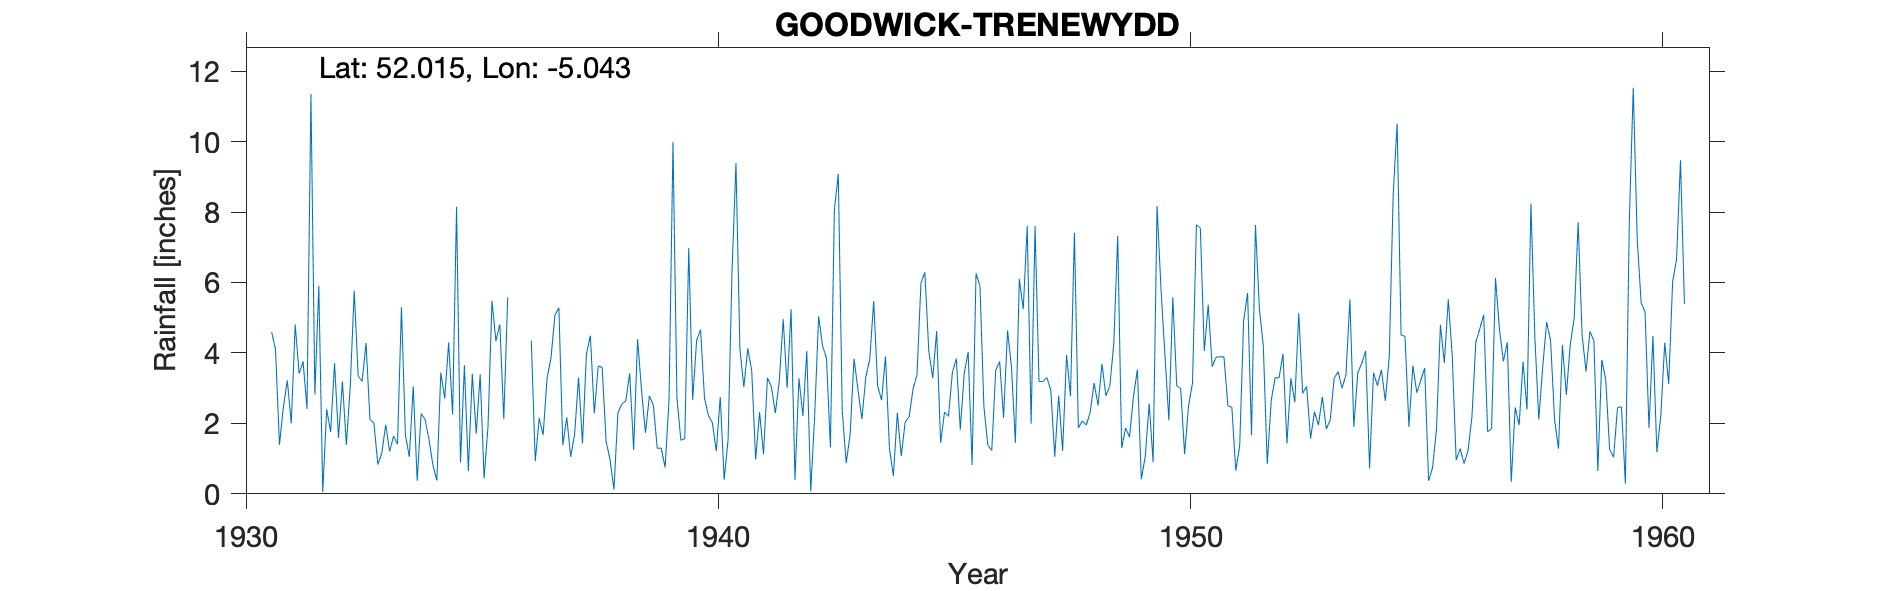

The file beside this chart, header and first rows:
GOODWICK-TRENEWYDD, , , , , , , , , , , , , , , , , , , , , , , 
Grid ref, SM913396, Long, -5.043, Lat, 52.02, Elevation, 300, ft, , , , , , , , , , , , , , , 
Station no, 4111/5, , , , , , , , , , , , , , , , , , , , , , 
, 1931, 1932, 1933, 1934, 1935, 1936, 1937, 1938, 1939, 1940, 1941, 1942, 1943, 1944, 1945, 1946, 1947, 1948, 1949, 1950, 1951, 1952, 1953
January, 4.6, 5.9, 4.28, 3.05, 0.89, 5.58, 5.07, 3.59, 2.78, 4.35, 3.03, 5.24, 9.08, 3.9, 3.29, 5.9, 7.6, 7.41, 1.3, 2.09, 3.88, 4.19, 1.57
February, 4.1, 0.05, 2.11, 0.37, 3.65, , 5.28, 1.49, 2.52, 4.66, 4.13, 0.39, 2.37, 1.29, 4.62, 2.47, 1.99, 1.87, 1.87, 5.58, 3.89, 0.85, 2.33
March, 1.39, 2.4, 2.01, 2.28, 0.65, , 1.38, 0.97, 1.29, 2.72, 3.5, 3.28, 0.87, 0.51, 1.45, 1.38, 7.6, 2.07, 1.61, 3.07, 3.89, 2.64, 1.95
April, 2.47, 1.76, 0.83, 2.11, 3.41, , 2.17, 0.12, 1.3, 2.22, 0.97, 2.21, 1.67, 2.3, 2.32, 1.23, 3.19, 1.95, 2.76, 2.99, 2.5, 3.3, 2.75
May, 3.22, 3.71, 1.15, 1.54, 1.71, , 1.05, 2.3, 0.75, 2.02, 2.32, 4.05, 3.84, 1.07, 2.2, 3.51, 3.19, 2.31, 3.53, 1.13, 2.46, 3.29, 1.84
June, 2, 1.59, 1.96, 0.81, 3.39, , 1.69, 2.55, 2.68, 1.21, 1.12, 0.07, 2.95, 2.04, 3.45, 3.76, 3.3, 3.15, 0.41, 2.5, 0.66, 3.98, 2.1
July, 4.81, 3.19, 1.2, 0.38, 0.44, 4.35, 3.3, 2.64, 9.99, 2.75, 3.29, 2.22, 2.12, 2.19, 3.84, 2.16, 2.94, 2.51, 1.06, 3.14, 1.37, 1.43, 3.28
August, 3.41, 1.39, 1.64, 3.44, 1.93, 0.93, 1.43, 3.42, 2.72, 0.4, 3.04, 5.04, 3.32, 2.98, 1.82, 4.64, 1.05, 3.69, 2.56, 7.64, 4.92, 3.28, 3.47
September, 3.76, 3.07, 1.41, 2.71, 5.48, 2.15, 3.97, 1.25, 1.52, 1.54, 2.29, 4.2, 3.83, 3.38, 3.42, 3.61, 2.79, 2.78, 0.9, 7.54, 5.7, 2.6, 3
October, 2.41, 5.77, 5.3, 4.3, 4.34, 1.67, 4.49, 4.39, 1.57, 6.33, 3.19, 3.85, 5.47, 5.98, 4.03, 1.45, 1.22, 3.06, 8.17, 4.05, 1.66, 5.13, 3.38
November, 11.35, 3.35, 1.67, 2.25, 4.81, 3.28, 2.28, 2.95, 6.98, 9.39, 4.96, 1.32, 3.06, 6.29, 0.82, 6.1, 3.94, 4.26, 5.81, 5.37, 7.63, 2.85, 5.52
December, 2.82, 3.19, 1.05, 8.15, 2.12, 3.86, 3.63, 1.73, 2.67, 4.11, 3.01, 8.05, 2.66, 4.05, 6.26, 5.24, 2.77, 7.32, 3.95, 3.61, 5.25, 3.05, 1.9
Total, 46.34, 35.37, 24.61, 31.39, 32.82, , 35.74, 27.4, 36.77, 41.7, 34.85, 39.92, 41.24, 35.98, 37.52, 41.45, 41.58, 42.38, 33.93, 48.71, 43.81, 36.59, 33.09
1936 Feb-Jun estimated, , , , , , , , , , , , , , , , , , , , , , , 
1949 May IDR, , , , , , , , , , , , , , , , , , , , , , , 
